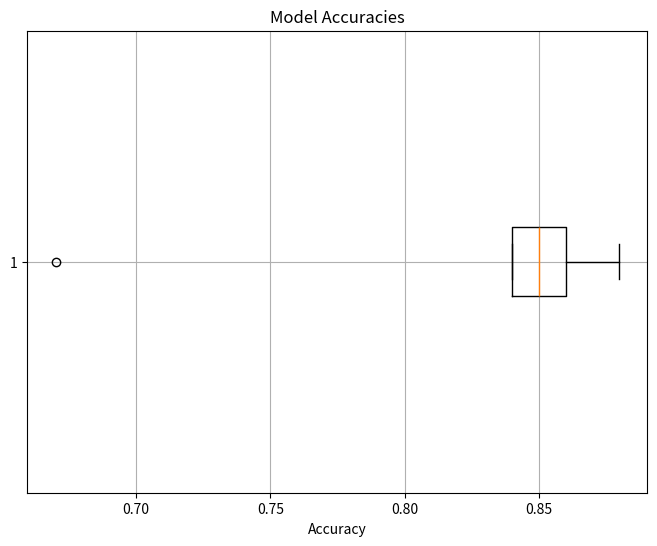

Write Python code to recreate this figure.
import numpy as np
import matplotlib.pyplot as plt

# Simulated accuracies from 5 test runs of the model
accuracies = np.array([0.85, 0.88, 0.84, 0.67, 0.86])

def evaluate_model(accuracies):
    # Compute mean and standard deviation
    mean_accuracy = np.mean(accuracies)
    std_deviation = np.std(accuracies)

    print(f"Average Accuracy: {mean_accuracy:.2f}")
    print(f"Standard Deviation: {std_deviation:.2f}")

    # Compute median and interquartile range (IQR)
    median_accuracy = np.median(accuracies)
    iqr = np.subtract(*np.percentile(accuracies, [75, 25]))

    print(f"Median Accuracy: {median_accuracy:.2f}")
    print(f"Interquartile Range (IQR): {iqr:.2f}")

    # Detect outliers
    outliers = accuracies[np.abs(accuracies - mean_accuracy) > 2 * std_deviation]
    return outliers

outliers = evaluate_model(accuracies)
if outliers.size > 0:
    print("Outliers detected:", outliers)
else:
    print("No outliers detected.")

# Plot the accuracies
plt.figure(figsize=(8, 6))
plt.boxplot(accuracies, vert=False)
plt.title("Model Accuracies")
plt.xlabel("Accuracy")
plt.grid(True)
plt.show()